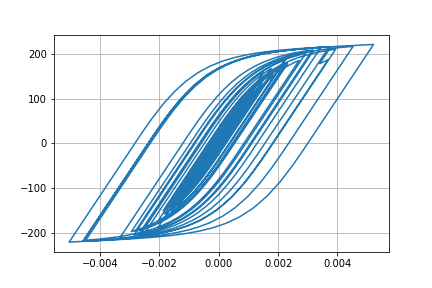

Values plotted in this chart, from the file beside it:
Desplacment, Force
0.0, 0.0
1.382267268707268e-06, 0.1382
4.283301860397056e-06, 0.4283
6.455621395620115e-06, 0.6456
6.360172444759779e-06, 0.636
3.613591137640123e-06, 0.3614
-1.1951947673786692e-06, -0.1195
-7.099957466041311e-06, -0.71
-1.3569473376826151e-05, -1.357
-2.0640727672393244e-05, -2.064
-2.8627474880123765e-05, -2.863
-3.77428140242103e-05, -3.774
-4.774848160306525e-05, -4.774
-5.774404329461507e-05, -5.773
-6.632475688019349e-05, -6.63
-7.251922338116846e-05, -7.249
-7.637710197739608e-05, -7.635
-7.886576777407866e-05, -7.883
-8.129688839159949e-05, -8.126
-8.479779172869563e-05, -8.475
-9.011498338700384e-05, -9.006
-9.703485051778388e-05, -9.697
-0.0001046, -10.45
-0.0001115, -11.14
-0.0001172, -11.7
-0.0001209, -12.08
-0.000122, -12.18
-0.0001197, -11.96
-0.0001136, -11.34
-0.0001035, -10.34
-9.031580707172604e-05, -9.019
-7.48898514267214e-05, -7.476
-5.806736299425315e-05, -5.794
-4.072278903965376e-05, -4.059
-2.400183485746775e-05, -2.387
-8.926478053284427e-06, -0.8797
3.692572827127731e-06, 0.3822
1.404873790440107e-05, 1.418
2.3492432435375202e-05, 2.362
3.398981680424483e-05, 3.412
4.758774176479027e-05, 4.771
6.541630634342071e-05, 6.553
8.747939780058038e-05, 8.756
0.0001131, 11.31
0.000142, 14.19
0.0001733, 17.3
0.0002055, 20.5
0.000236, 23.52
0.0002612, 26.01
0.0002788, 27.74
0.0002885, 28.7
0.0002921, 29.05
0.0002923, 29.07
0.0002913, 28.97
0.0002896, 28.79
0.0002872, 28.56
0.0002849, 28.33
0.0002841, 28.25
0.0002861, 28.44
0.0002917, 28.99
... 2,941 more rows
